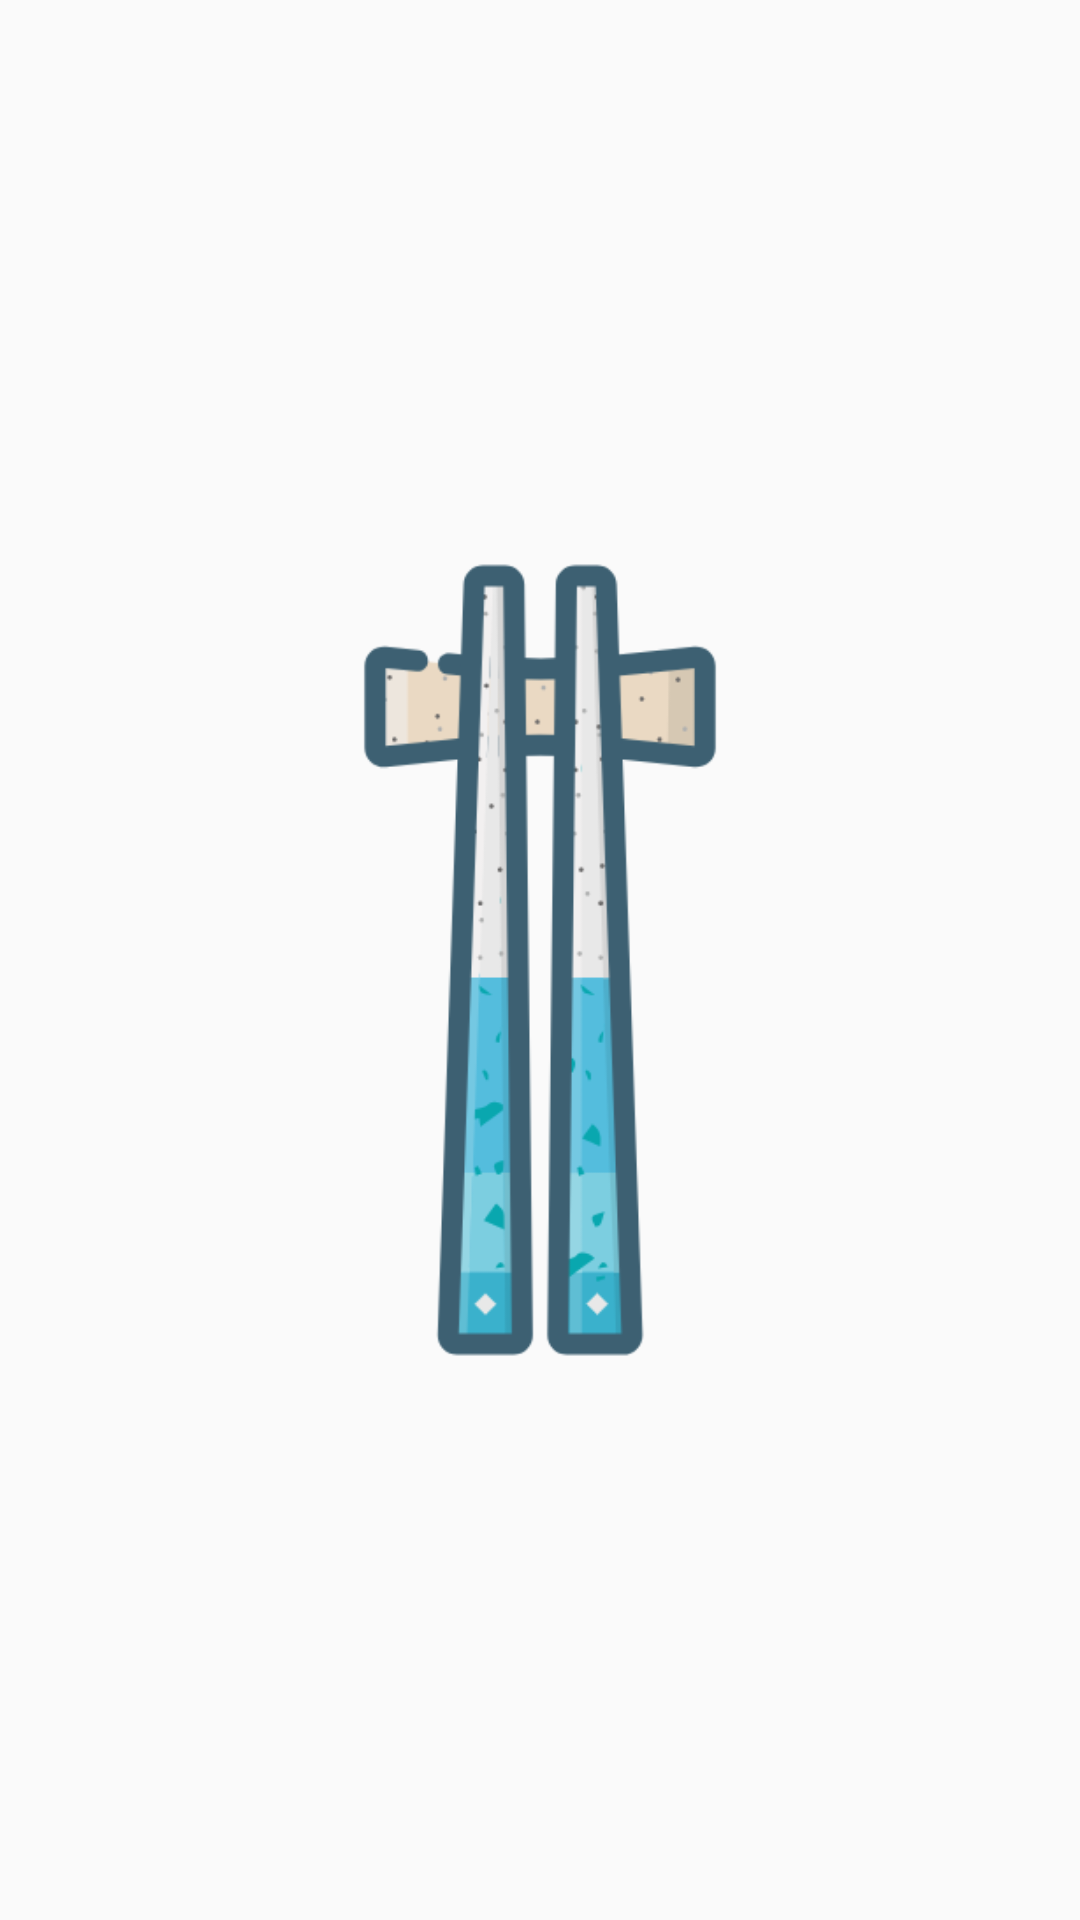

Layout XML and referenced resources for this Android screen:
<!-- AndroidManifest.xml: application theme AppTheme -->
<!-- res/layout/activity_main.xml -->
<?xml version="1.0" encoding="utf-8"?>
<android.support.constraint.ConstraintLayout
        xmlns:android="http://schemas.android.com/apk/res/android"
        xmlns:tools="http://schemas.android.com/tools"
        xmlns:app="http://schemas.android.com/apk/res-auto"
        android:layout_width="match_parent"
        android:layout_height="match_parent"
        tools:context=".MainActivity">

    <RelativeLayout
            android:layout_width="match_parent"
            android:layout_height="match_parent">

        <ImageView
                android:layout_centerVertical="true"
                android:layout_centerHorizontal="true"
                android:id="@+id/icon_select"
                android:onClick="Select"
                android:src="@drawable/img_chopsticks"
                android:layout_width="300dp"
                android:layout_height="300dp"
                />
    </RelativeLayout>
</android.support.constraint.ConstraintLayout>
<!-- resources referenced by this layout -->
<resources>
  <!-- drawable img_chopsticks: png bitmap (drawable, 52903 bytes) -->
  <style name="AppTheme" parent="Theme.AppCompat.Light.DarkActionBar">
          
          <item name="colorPrimary">@color/colorPrimary</item>
          <item name="colorPrimaryDark">@color/colorPrimaryDark</item>
          <item name="colorAccent">@color/colorAccent</item>
      </style>
  <!-- not gathered from this repository: default colours our renderer supplied (Android Studio template values) -->
  <color name="colorPrimary">#FF6200EE</color>
  <color name="colorPrimaryDark">#FF3700B3</color>
  <color name="colorAccent">#FF03DAC5</color>
</resources>
